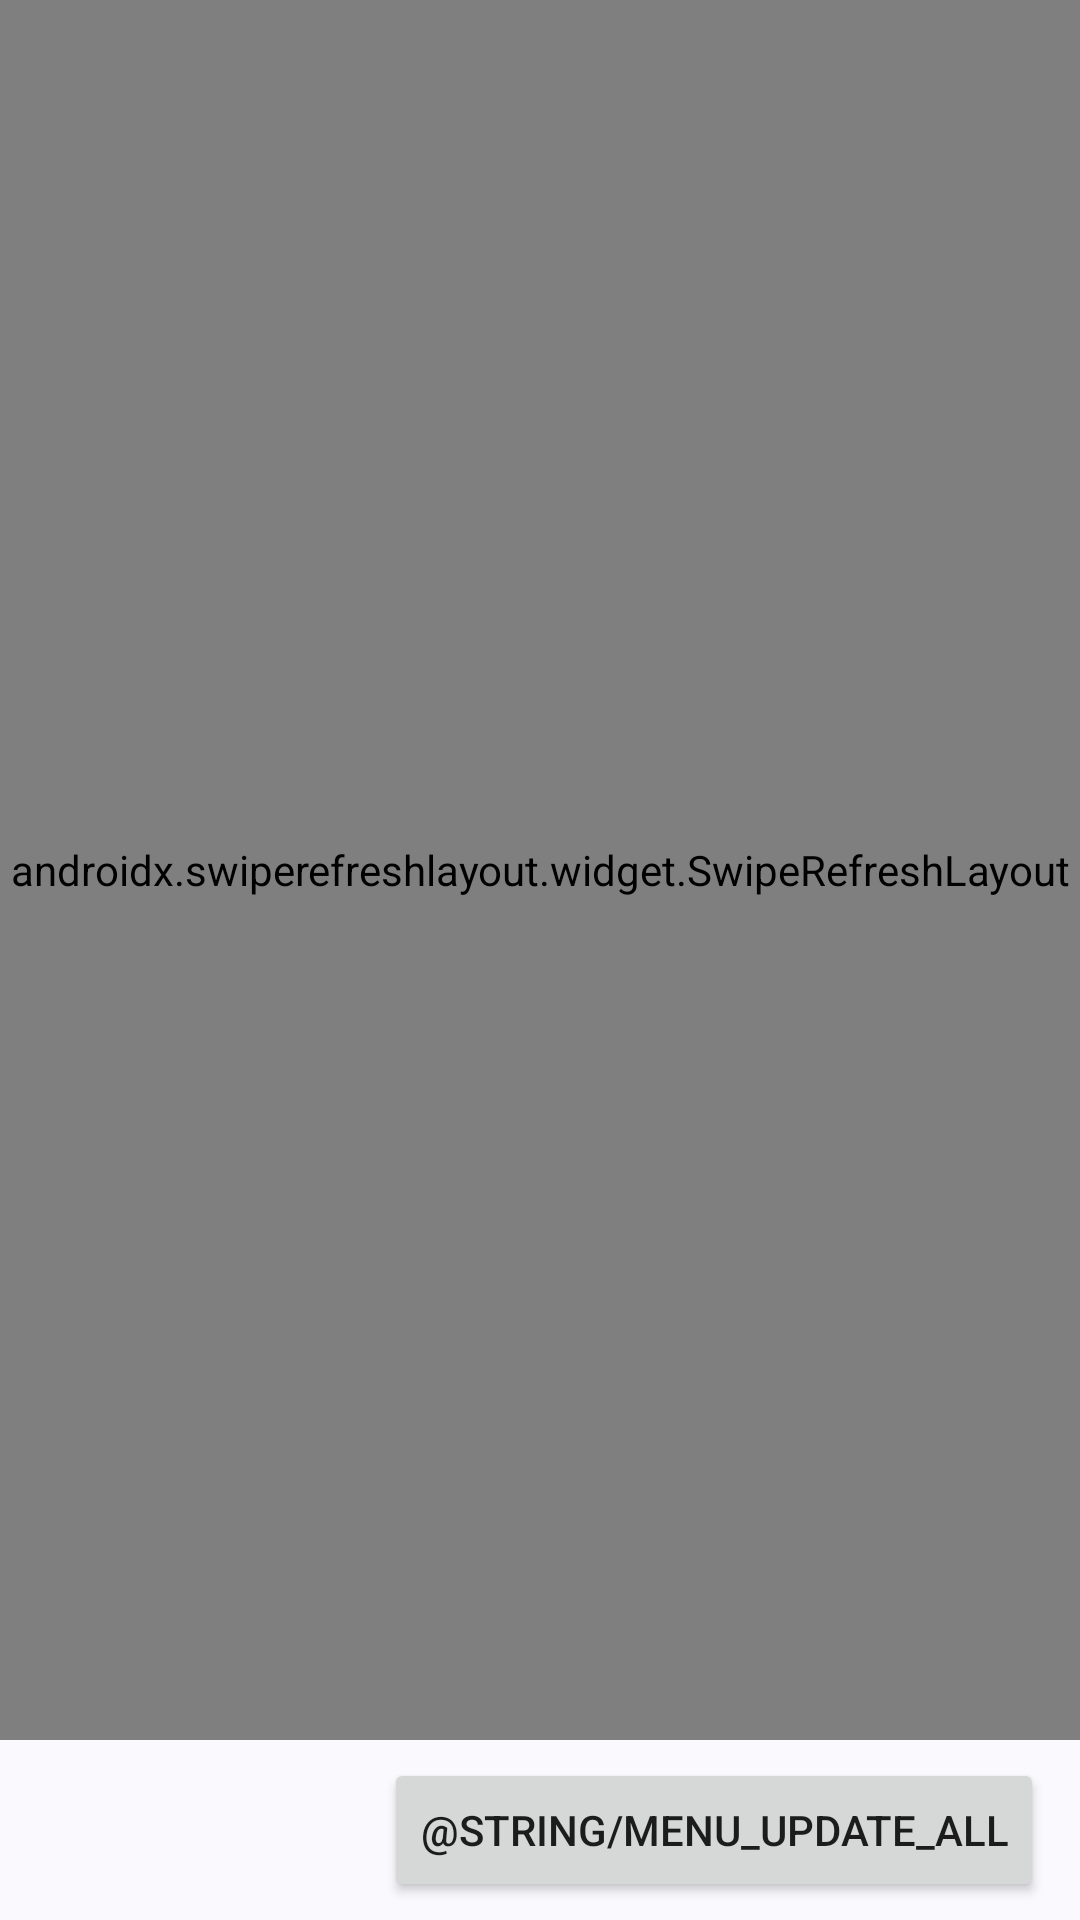

Here is an Android app screen rendered from its layout file. Give the layout XML and the strings, colors and styles it references.
<!-- AndroidManifest.xml: application theme Theme.YybLite -->
<!-- res/layout/activity_main.xml -->
<?xml version="1.0" encoding="utf-8"?>
<LinearLayout xmlns:android="http://schemas.android.com/apk/res/android"
    android:layout_width="match_parent"
    android:layout_height="match_parent"
    android:orientation="vertical">

    <androidx.appcompat.widget.Toolbar
        android:id="@+id/toolbar"
        android:layout_width="match_parent"
        android:layout_height="?attr/actionBarSize"
        android:background="?attr/colorPrimary"
        android:theme="@style/ThemeOverlay.AppCompat.Dark.ActionBar"
        android:popupTheme="@style/ThemeOverlay.AppCompat.Light" />

    <ProgressBar
        android:id="@+id/progress"
        style="?android:attr/progressBarStyleHorizontal"
        android:layout_width="match_parent"
        android:layout_height="3dp"
        android:indeterminate="true"
        android:visibility="gone" />

    <androidx.swiperefreshlayout.widget.SwipeRefreshLayout
        android:id="@+id/swipe"
        android:layout_width="match_parent"
        android:layout_height="0dp"
        android:layout_weight="1">

        <androidx.recyclerview.widget.RecyclerView
            android:id="@+id/list"
            android:layout_width="match_parent"
            android:layout_height="match_parent"
            android:clipToPadding="false"
            android:paddingTop="4dp"
            android:paddingBottom="4dp" />
    </androidx.swiperefreshlayout.widget.SwipeRefreshLayout>

    <LinearLayout
        android:id="@+id/bottom_bar"
        android:layout_width="match_parent"
        android:layout_height="wrap_content"
        android:background="?attr/colorControlHighlight"
        android:gravity="center_vertical"
        android:orientation="horizontal"
        android:paddingStart="12dp"
        android:paddingTop="6dp"
        android:paddingEnd="12dp"
        android:paddingBottom="6dp">

        <TextView
            android:id="@+id/status"
            android:layout_width="0dp"
            android:layout_height="wrap_content"
            android:layout_weight="1"
            android:textSize="12sp" />

        <Button
            android:id="@+id/update_all"
            android:layout_width="wrap_content"
            android:layout_height="wrap_content"
            android:minWidth="120dp"
            android:text="@string/menu_update_all" />
    </LinearLayout>
</LinearLayout>
<!-- resources referenced by this layout -->
<resources>
  <style name="Theme.YybLite" parent="android:Theme.Material.Light.NoActionBar">
          <item name="android:windowBackground">@color/window_background</item>
          <item name="android:statusBarColor">@android:color/transparent</item>
          <item name="android:navigationBarColor">@android:color/transparent</item>
      </style>
  <color name="window_background">#FFF9F9FF</color>
</resources>
